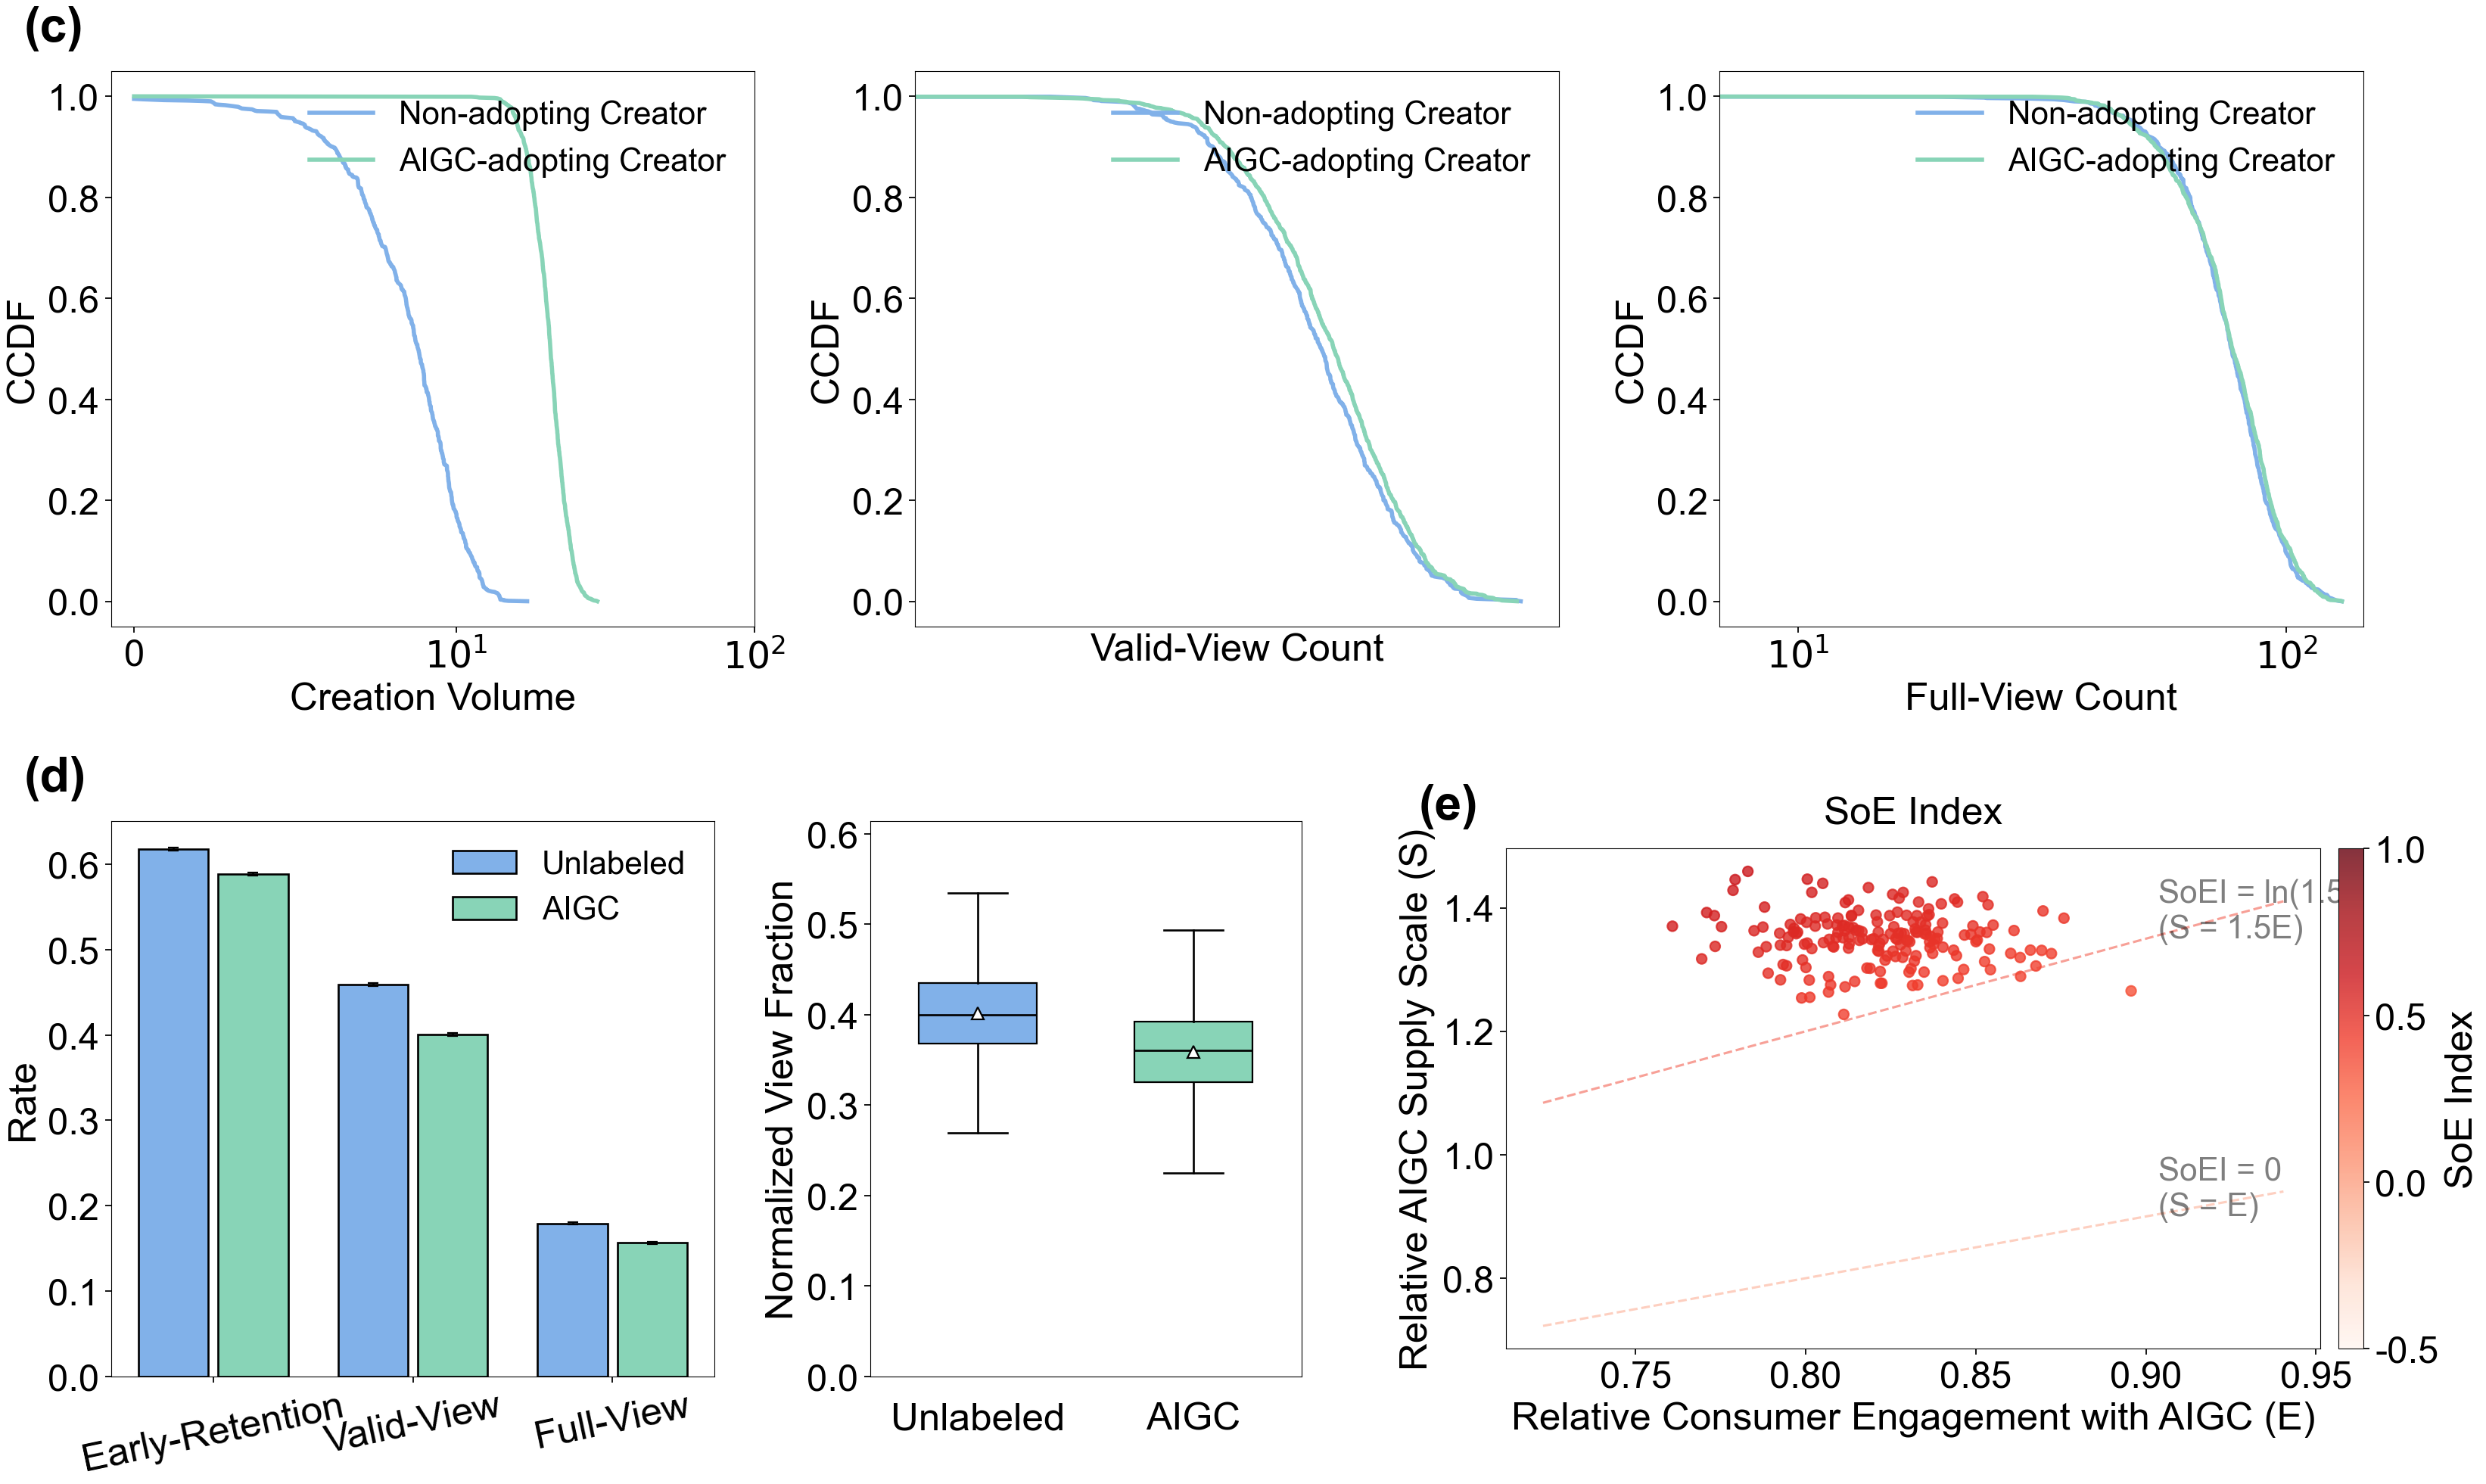

Here is the Python script that generated this plot:
# %% [markdown]
# # Figure 1
#
# `scienceplots` Nature style, Arial, the two colors, CCDF on a log1p axis,
# grouped means with 95% intervals, boxplot, and the SoE scatter.
#
# Panels (c), (d) and (e) are the analytical panels. Panels (a) and (b) in the
# manuscript are the platform description and the schematic.

# %%
import os
import warnings
from pathlib import Path
import sys

import numpy as np
import pandas as pd
import matplotlib.pyplot as plt
from matplotlib.gridspec import GridSpec
from mpl_toolkits.axes_grid1 import make_axes_locatable
import seaborn as sns
import scienceplots

warnings.filterwarnings("ignore")
os.environ["SEABORN_RC"] = "False"
plt.style.use("nature")
plt.rcParams["font.family"] = "sans-serif"
plt.rcParams["font.sans-serif"] = ["Arial"]
plt.rcParams["axes.unicode_minus"] = False

HERE = Path.cwd().resolve()
for candidate in [HERE, *HERE.parents]:
    if (candidate / "run_pipeline.py").exists():
        sys.path.insert(0, str(candidate))
        ROOT = candidate
        break
else:
    raise FileNotFoundError("Start from the repository, or from visualizer/.")

RESULTS = ROOT / "data" / "results"
SYNTHETIC = ROOT / "data" / "synthetic"
if not (RESULTS / "creator_pairs.csv").exists():
    from core.pipeline import run_all

    run_all(ROOT)

# %%
FIGSIZE = (24, 14)
FONT_SIZE = 23
LINE_WIDTH = 2.5
COLOR_NON = "#81b1e9"
COLOR_AI = "#88d4b7"
COLOR_HGC = "#81b1e9"
COLOR_AIGC = "#88d4b7"

creators = pd.read_csv(RESULTS / "creator_pairs.csv")
consumers = pd.read_csv(RESULTS / "consumer_pairs.csv")
daily = pd.read_csv(SYNTHETIC / "daily_panel.csv")


def get_ccdf(data_series):
    data_series = pd.Series(data_series).dropna()
    if data_series.empty or data_series.max() == 0:
        return np.array([0.0]), np.array([1.0])
    value_counts = data_series.value_counts()
    value_counts_df = pd.DataFrame({"value": value_counts.index, "count": value_counts.values})
    value_counts_df = value_counts_df.sort_values("value")
    value_counts_df["count"] = value_counts_df["count"] / value_counts_df["count"].sum()
    x = value_counts_df["value"].to_numpy(float)
    y = (1 - value_counts_df["count"].cumsum()).to_numpy(float)
    if x[0] > 0:
        x = np.insert(x, 0, 0)
        y = np.insert(y, 0, 1)
    return x, y


def arm_mean_ci(values):
    values = np.asarray(values, float)
    values = values[np.isfinite(values)]
    mean = float(values.mean())
    se = float(values.std(ddof=1) / np.sqrt(len(values)))
    return mean, 1.96 * se

# %%
fig = plt.figure(figsize=FIGSIZE)
gs_main = GridSpec(2, 3, figure=fig, hspace=0.35, wspace=0.25, height_ratios=[1, 1], width_ratios=[1, 1, 1])

creator_panels = [
    ("video_volume", "Creation Volume"),
    ("total_valid_views", "Valid-View Count"),
    ("total_full_views", "Full-View Count"),
]
creator_axes = [fig.add_subplot(gs_main[0, i]) for i in range(3)]
for ax, (outcome, group_name) in zip(creator_axes, creator_panels):
    data_dict = {
        "Non-adopting Creator": creators[f"{outcome}_comparison"],
        "AIGC-adopting Creator": creators[f"{outcome}_focal"],
    }
    drawn = []
    for label, series in data_dict.items():
        x, y = get_ccdf(series)
        drawn.append(x)
        ax.plot(
            x, y,
            color=(COLOR_NON if label == "Non-adopting Creator" else COLOR_AI),
            linewidth=LINE_WIDTH,
            label=label,
        )
    ax.set_xscale("function", functions=(lambda x: np.log10(x + 1), lambda y: 10**y - 1))
    x_max = max(float(np.max(x)) for x in drawn) if drawn else 1
    ticks = [0] + [10**k for k in range(1, int(np.log10(x_max + 1)) + 2)]
    ax.set_xticks(ticks)
    ax.set_xticklabels(["0"] + [rf"$10^{int(np.log10(t))}$" for t in ticks[1:]])
    both = np.concatenate([series.to_numpy(float) for series in data_dict.values()])
    lo, hi = float(np.nanmin(both)), float(np.nanmax(both))
    if lo > 1 and (hi + 1) / (lo + 1) < 12:
        pad = 0.12 * (hi - lo)
        ax.set_xlim(lo - pad, hi + pad)
        inside = [tick for tick in ticks if lo - pad <= tick <= hi + pad]
        if len(inside) >= 2:
            ax.set_xticks(inside)
            ax.set_xticklabels(["0" if tick == 0 else rf"$10^{int(np.log10(tick))}$" for tick in inside])
    ax.set_yticks(np.arange(0, 1.01, 0.2))
    ax.set_xlabel(group_name, fontsize=FONT_SIZE)
    ax.set_ylabel("CCDF", fontsize=FONT_SIZE)
    ax.tick_params(labelsize=FONT_SIZE - 1)
    ax.legend(loc="upper right", frameon=False, fontsize=FONT_SIZE - 4)

gs_bottom = gs_main[1, :].subgridspec(1, 2, width_ratios=[1, 0.72], wspace=0.2)
gs_left = gs_bottom[0].subgridspec(1, 2, width_ratios=[1.4, 1], wspace=0.3)
ax_bar = fig.add_subplot(gs_left[0])
ax_box = fig.add_subplot(gs_left[1])

plot_metrics = [
    ("early_retention", "Early-Retention"),
    ("valid_view_rate", "Valid-View"),
    ("full_view_rate", "Full-View"),
]
x_idx = np.arange(len(plot_metrics))
bar_width, group_gap = 0.35, 0.05
offsets = {"Unlabeled": -(bar_width / 2 + group_gap / 2), "AIGC": +(bar_width / 2 + group_gap / 2)}
fig2_linewidth = 1.2
for group, suffix in (("Unlabeled", "_comparison"), ("AIGC", "_focal")):
    means, cis = [], []
    for outcome, _ in plot_metrics:
        mean, ci = arm_mean_ci(consumers[f"{outcome}{suffix}"])
        means.append(mean)
        cis.append(ci)
    xpos = x_idx + offsets[group]
    ax_bar.bar(
        xpos, means, width=bar_width, label=group,
        color=(COLOR_HGC if group == "Unlabeled" else COLOR_AIGC),
        edgecolor="black", linewidth=fig2_linewidth,
    )
    ax_bar.errorbar(xpos, means, yerr=cis, fmt="none", ecolor="black", elinewidth=fig2_linewidth, capsize=3)
ax_bar.set_xticks(x_idx)
ax_bar.set_xticklabels([label for _, label in plot_metrics], fontsize=FONT_SIZE - 1)
ax_bar.tick_params(labelsize=FONT_SIZE - 1, axis="y")
ax_bar.tick_params(labelsize=FONT_SIZE, axis="x", rotation=12)
ax_bar.set_ylabel("Rate", fontsize=FONT_SIZE)
ax_bar.legend(loc="upper right", frameon=False, fontsize=FONT_SIZE - 4)
ax_bar.grid(True, alpha=0, axis="y")

bplot = ax_box.boxplot(
    [consumers["view_fraction_comparison"], consumers["view_fraction_focal"]],
    positions=[1, 2], widths=0.55, patch_artist=True,
    showmeans=True, meanline=False, showfliers=False,
    meanprops={"marker": "^", "markeredgecolor": "black", "markerfacecolor": "white", "markersize": 7},
    whiskerprops=dict(color="black", linewidth=fig2_linewidth),
    capprops=dict(color="black", linewidth=fig2_linewidth),
    medianprops=dict(color="black", linewidth=fig2_linewidth),
)
bplot["boxes"][0].set_facecolor(COLOR_HGC)
bplot["boxes"][1].set_facecolor(COLOR_AIGC)
for box in bplot["boxes"]:
    box.set_edgecolor("black")
whisk_top = max(float(w.get_ydata()[1]) for w in bplot["whiskers"])
ax_box.set_ylabel("Normalized View Fraction", fontsize=FONT_SIZE)
ax_box.set_ylim(0, min(1.05, whisk_top * 1.15))
ax_box.set_xticks([1, 2])
ax_box.set_xticklabels(["Unlabeled", "AIGC"], fontsize=FONT_SIZE)
ax_box.tick_params(axis="x", length=0, labelsize=FONT_SIZE, pad=15)
ax_box.tick_params(axis="y", labelsize=FONT_SIZE - 1, direction="out")
ax_box.grid(True, alpha=0, axis="y")

ax_sop = fig.add_subplot(gs_bottom[1])
supply = daily["rel_supply"].to_numpy(float)
engagement = daily["rel_engagement"].to_numpy(float)
sop = np.log(supply / engagement)
vmin, vmax = -0.5, 1
cmap = plt.get_cmap("Reds")
scatter = ax_sop.scatter(engagement, supply, c=sop, cmap=cmap, s=35, alpha=0.8, vmin=vmin, vmax=vmax)
divider = make_axes_locatable(ax_sop)
cax = divider.append_axes("right", size="3%", pad=0.15)
cb = plt.colorbar(scatter, cax=cax)
cb.set_label("SoE Index", fontsize=FONT_SIZE)
cb.ax.tick_params(labelsize=FONT_SIZE - 1)
cb.ax.set_yticks([-0.5, 0.0, 0.5, 1.0])

min_x, max_x = float(engagement.min()), float(engagement.max())
x_line = np.linspace(min_x * 0.95, max_x * 1.05, 500)
if max_x < 1:
    x_line = x_line[x_line < 0.999]


def sop_curve(x, level):
    return np.exp(level) * x


for rate, label_text in ((1, "SoEI = 0\n(S = E)"), (1.5, "SoEI = ln(1.5)\n(S = 1.5E)")):
    level = np.log(rate)
    color = cmap((level - vmin) / (vmax - vmin))
    y_line = np.array([sop_curve(xx, level) if xx > 0 else np.nan for xx in x_line])
    valid = ~np.isnan(y_line)
    if np.any(valid):
        ax_sop.plot(x_line[valid], y_line[valid], linestyle="--", linewidth=1.4, alpha=0.5, color=color)
        ids = np.where(valid)[0]
        last_idx = ids[int(0.82 * (len(ids) - 1))]
        ax_sop.annotate(
            label_text,
            xy=(x_line[last_idx], y_line[last_idx]),
            xytext=(5, 0),
            textcoords="offset points",
            fontsize=FONT_SIZE - 4,
            alpha=0.5,
        )

ax_sop.set_xlabel(r"Relative Consumer Engagement with AIGC (E)", fontsize=FONT_SIZE)
ax_sop.set_ylabel(r"Relative AIGC Supply Scale (S)", fontsize=FONT_SIZE)
ax_sop.set_title("SoE Index", fontsize=FONT_SIZE, pad=15)
ax_sop.tick_params(labelsize=FONT_SIZE - 1)

plt.tight_layout()
sop_pos = ax_sop.get_position()
square_size = min(sop_pos.width, sop_pos.height)
ax_sop.set_position([
    sop_pos.x1 - square_size,
    sop_pos.y0 + (sop_pos.height - square_size) / 2,
    square_size,
    square_size,
])


def add_label(ax_group, label):
    boxes = [ax.get_position() for ax in ax_group]
    fig.text(
        min(bb.x0 for bb in boxes) - 0.03,
        max(bb.y1 for bb in boxes) + 0.012,
        label,
        fontsize=FONT_SIZE + 6,
        fontweight="bold",
        fontfamily="Arial",
        ha="left",
        va="bottom",
    )


add_label(creator_axes, "(c)")
add_label([ax_bar, ax_box], "(d)")
add_label([ax_sop], "(e)")

fig.savefig(ROOT / "visualizer" / "fig1.pdf", dpi=1200, bbox_inches="tight", pad_inches=0.05)
fig.savefig(ROOT / "visualizer" / "fig1.png", dpi=160, bbox_inches="tight", pad_inches=0.05)
plt.show()
print("wrote visualizer/fig1.pdf")
